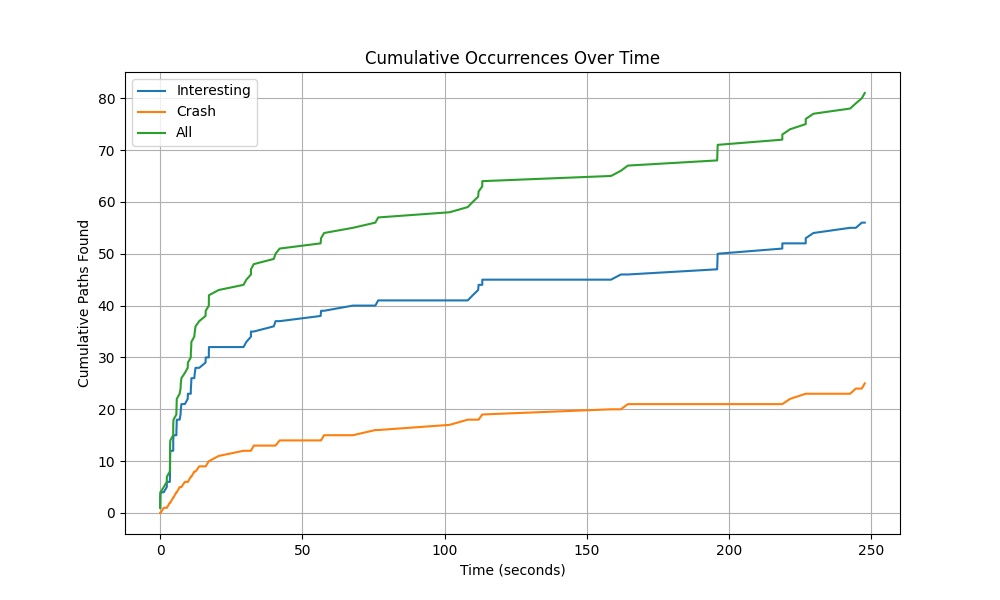

Values plotted in this chart, from the file beside it:
, Type, Time, Cumulative_I, Cumulative_C, Cumulative_All
0, I, 0.016, 1, 0, 1
1, I, 0.028, 2, 0, 2
2, I, 0.043, 3, 0, 3
3, I, 0.119, 4, 0, 4
4, C, 1.244, 4, 1, 5
5, I, 2.325, 5, 1, 6
6, I, 2.344, 6, 1, 7
7, C, 3.389, 6, 2, 8
8, I, 3.425, 7, 2, 9
9, I, 3.466, 8, 2, 10
10, I, 3.47, 9, 2, 11
11, I, 3.472, 10, 2, 12
12, I, 3.485, 11, 2, 13
13, I, 3.56, 12, 2, 14
14, C, 4.578, 12, 3, 15
15, I, 4.589, 13, 3, 16
16, I, 4.592, 14, 3, 17
17, I, 4.687, 15, 3, 18
18, C, 5.692, 15, 4, 19
19, I, 5.72, 16, 4, 20
20, I, 5.788, 17, 4, 21
21, I, 5.828, 18, 4, 22
22, C, 6.834, 18, 5, 23
23, I, 7.165, 19, 5, 24
24, I, 7.258, 20, 5, 25
25, I, 7.455, 21, 5, 26
26, C, 8.663, 21, 6, 27
27, I, 9.678, 22, 6, 28
28, I, 9.742, 23, 6, 29
29, C, 10.76, 23, 7, 30
30, I, 10.78, 24, 7, 31
31, I, 10.91, 25, 7, 32
32, I, 10.97, 26, 7, 33
33, C, 11.98, 26, 8, 34
34, I, 12.18, 27, 8, 35
35, I, 12.44, 28, 8, 36
36, C, 13.73, 28, 9, 37
37, I, 15.94, 29, 9, 38
38, I, 16.02, 30, 9, 39
39, C, 17.1, 30, 10, 40
40, I, 17.11, 31, 10, 41
41, I, 17.15, 32, 10, 42
42, C, 20.55, 32, 11, 43
43, C, 29.29, 32, 12, 44
44, I, 30.31, 33, 12, 45
45, I, 31.91, 34, 12, 46
46, I, 31.91, 35, 12, 47
47, C, 32.92, 35, 13, 48
48, I, 39.95, 36, 13, 49
49, I, 40.57, 37, 13, 50
50, C, 42.02, 37, 14, 51
51, I, 56.41, 38, 14, 52
52, I, 56.57, 39, 14, 53
53, C, 57.63, 39, 15, 54
54, I, 67.77, 40, 15, 55
55, C, 75.64, 40, 16, 56
56, I, 76.66, 41, 16, 57
57, C, 101.8, 41, 17, 58
58, C, 108.1, 41, 18, 59
59, I, 109.9, 42, 18, 60
... 21 more rows
